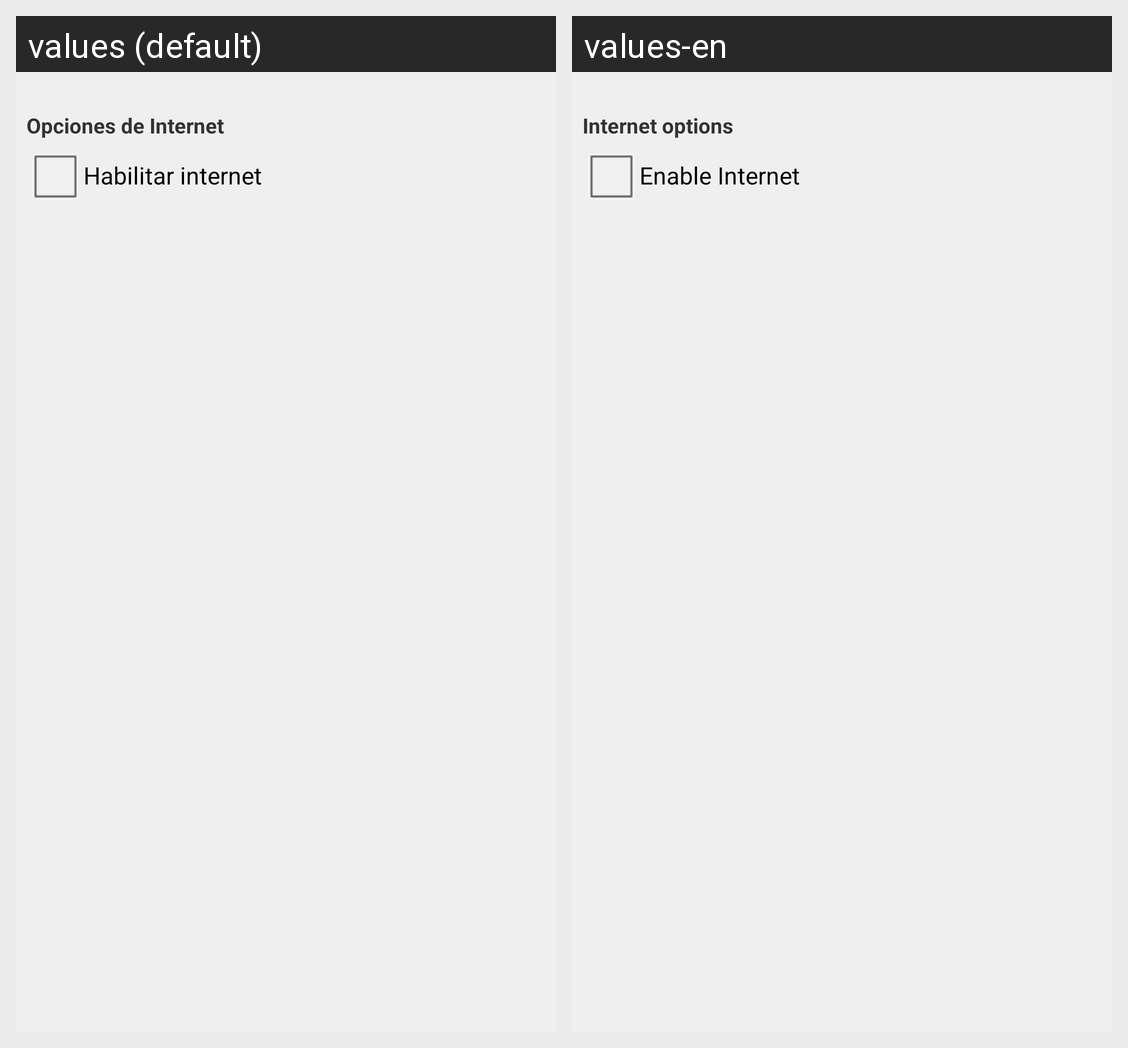

Locale-by-locale string values for the Android screen shown in this grid:
Android screen res/layout/internet_option_content.xml rendered under 2 locales, left to right: values (default), values-en. Device: Nexus 5 (rendered at 1080×1920; each locale shown at half size, 540×960, under a caption strip naming it); theme CSTheme.
Strings drawn on this screen, with the default value and each locale's value (text and hints the layout hard-codes, and strings that could not be matched under every locale, appear in the picture but are not listed):

internet_option
  values: Opciones de Internet
  values-en: Internet options

internet_enabled
  values: Habilitar internet
  values-en: Enable Internet
